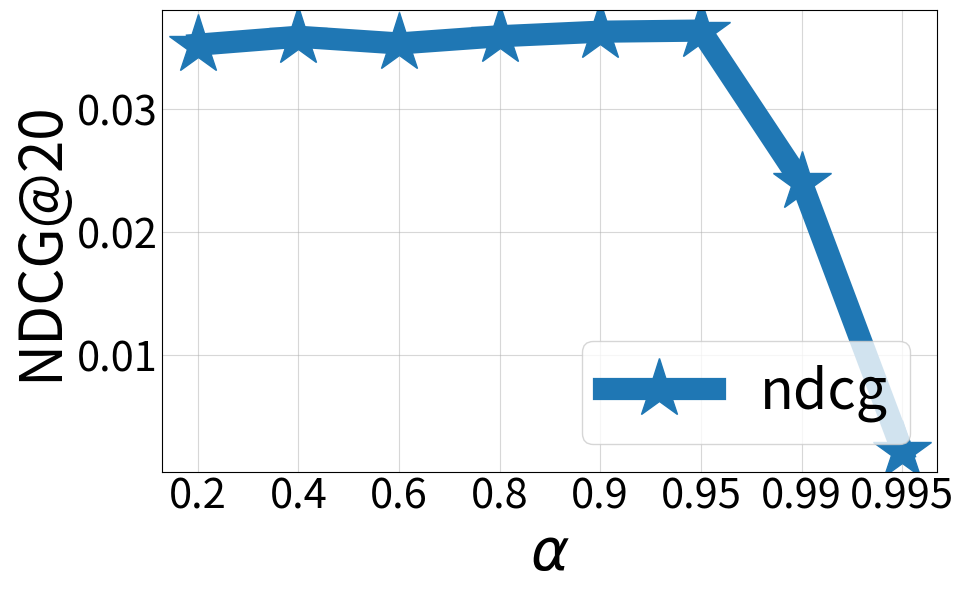

Reproduce this figure in Python. (Note: this script raises an exception after producing the figure.)
import matplotlib.pyplot as plt

# 数据集（根据需要调整 alpha 值和对应的 recall20 值）
# datasets = {
#     "ali": {
#         "recall20": [0.07235, 0.07047, 0.07404, 0.07424, 0.0739, 0.07236, 0.07358, 0.07333, 0.07253],
#     },
#     "amazon": {
#         "recall20": [0.04701, 0.04898, 0.04786, 0.04828, 0.04881, 0.04843, 0.04757, 0.04777, 0.04774],
#     }
# }
# datasets = {
#     "ali": {
#         "recall20": [0.07401, 0.07524, 0.07446, 0.07626, 0.0776, 0.07894, 0.04901, 0.00468],
#     },
#     "amazon": {
#         "recall20": [0.04821, 0.04811, 0.04878, 0.04966, 0.05002, 0.0504, 0.04407, 0.00268],
#     }
# }
datasets = {
    "ali": {
        "ndcg20": [0.03523, 0.03588, 0.03533, 0.03592, 0.03629, 0.03638, 0.02402, 0.0022],
    },
    "amazon": {
        "ndcg20": [0.02229, 0.02222, 0.02258, 0.02324, 0.02339, 0.02345, 0.02097, 0.0011],
    }
}

# 自定义刻度标签（alpha 值）
x = [1, 2, 3, 4, 5, 6, 7, 8]
# alpha_labels = ['1', '2', '3', '4', '5', '6', '7', '8', '9']
alpha_labels = ['0.2', '0.4', '0.6', '0.8', '0.9', '0.95', '0.99', '0.995']

def plot_single_dataset(dataset_name):
    """为单个数据集绘制 Recall@20 随 alpha 变化的图表，并保存为 PDF 文件"""
    
    if dataset_name not in datasets:
        print(f"数据集 {dataset_name} 不存在！")
        return
    
    fig, ax = plt.subplots(figsize=(10, 6))
    
    # 设置颜色
    color = "#1f77b4" if dataset_name == "ali" else "#f4c542"
    mark = "*" if dataset_name == "ali" else "s"
    markersize = 44 if dataset_name == "ali" else 34

    # "#f4c542" #F5A623 #1f77b4 #4A90E2
    
    # 绘制数据
    # ax.plot(x, datasets[dataset_name]["recall20"], label="recall", 
    #         marker=mark, color=color, linewidth=16, markersize=markersize)
    ax.plot(x, datasets[dataset_name]["ndcg20"], label="ndcg", 
            marker=mark, color=color, linewidth=16, markersize=markersize)
    
    # 设置 x 轴和 y 轴
    ax.set_xticks(x)
    ax.set_xticklabels(alpha_labels, fontsize=30)
    # ax.set_xlabel(r"$\lambda$", fontsize=42)
    ax.set_xlabel(r"$\alpha$", fontsize=42)
    # ax.set_ylabel("Recall@20", fontsize=42)
    ax.set_ylabel("NDCG@20", fontsize=42)
    
    # 设置图例
    ax.legend(loc="lower right", fontsize=40)
    
    # 添加网格
    ax.grid(True, alpha=0.5)
    
    # 去掉刻度线
    ax.tick_params(axis="both", which="both", length=0)
    
    # 设置刻度标签大小
    ax.tick_params(axis="y", labelsize=30)
    
    # 保存图表
    # plt.savefig(f"./DCANS/recall_vs_Lambda_{dataset_name}.pdf", bbox_inches="tight")
    # plt.savefig(f"./POMNS/recall_vs_Alpha_{dataset_name}.pdf", bbox_inches="tight")
    plt.savefig(f"./POMNS/ndcg_vs_Alpha_{dataset_name}.pdf", bbox_inches="tight")
    plt.close()

# 调用函数分别绘制 ali 和 amazon 的图表
plot_single_dataset("ali")
plot_single_dataset("amazon")
